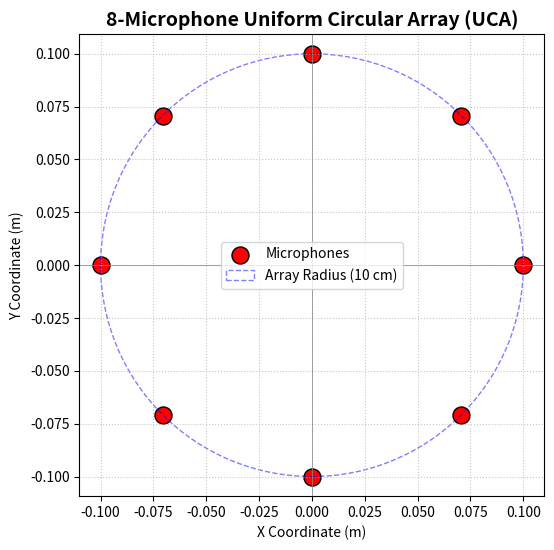

Source code (Python):
import numpy as np
import matplotlib.pyplot as plt

# إعدادات المصفوفة (التي استخدمناها في المحاكاة)
center = [0, 0] # نضعها في المركز للرسم
num_mics = 8
radius = 0.1 # 10 سم
angles = np.arange(0, 2 * np.pi, 2 * np.pi / num_mics)

# حساب الإحداثيات (x, y)
x = radius * np.cos(angles)
y = radius * np.sin(angles)

# إعداد الرسم
plt.figure(figsize=(6, 6))
plt.scatter(x, y, c='red', s=150, marker='o', edgecolors='black', label='Microphones')

# رسم دائرة خفيفة لتبين الشكل الدائري
circle = plt.Circle((0, 0), radius, color='blue', fill=False, linestyle='--', alpha=0.5, label='Array Radius (10 cm)')
plt.gca().add_patch(circle)

# إضافة تفاصيل الرسم
plt.title('8-Microphone Uniform Circular Array (UCA)', fontsize=14, fontweight='bold')
plt.xlabel('X Coordinate (m)')
plt.ylabel('Y Coordinate (m)')
plt.axhline(0, color='grey', linewidth=0.5)
plt.axvline(0, color='grey', linewidth=0.5)
plt.grid(True, linestyle=':', alpha=0.7)
plt.axis('equal') # لضمان أن الدائرة تبدو دائرية وليست بيضاوية
plt.legend()

# عرض الرسمة
plt.show()
